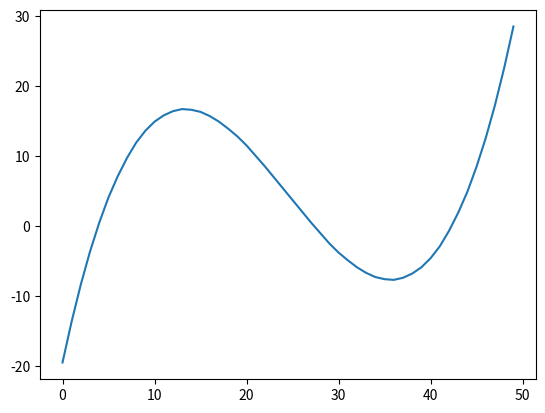

Reproduce this figure in Python.
p = 1
while p < 1000:
    print(p)
    p = p * 2

numbers = [8, 7, 5, 3, 2, 0, -1, -6, 1, -3]

for i in range(20):
    print(i)
    if i == 6:
        break

n = 1
while True:
    n = n*(n + 1)
    print(n)
    if n > 100:
        break

fruit = ["apple", "banana", "cherry", "durian", None, None, "grape"]

print(fruit[0].upper()) # Example of how to use upper(); replace this with your code

print(fruit)

x = 2022

import matplotlib.pyplot as plt

# The line below is a Jupyter "magic command" (not Python code)
# It tells matplotlib to use cool interactive controls, so you can zoom and pan around the plot
%matplotlib notebook

y = [-19.5, -13.6, -8.3, -3.6, 0.5, 4.1, 7.1, 9.7, 11.9, 13.6, 14.9, 15.8, 16.4, 16.7, 16.6, 16.3, 15.7, 14.9, 13.9, 12.8, 11.5, 10.0, 8.5, 6.9, 5.3, 3.7, 2.1, 0.5, -1.0, -2.5, -3.8, -4.9, -5.9, -6.7, -7.3, -7.6, -7.7, -7.4, -6.8, -5.9, -4.6, -2.9, -0.7, 1.9, 4.9, 8.5, 12.6, 17.3, 22.6, 28.5]
plt.plot(y)
plt.show()

# Your code here -- print out the coordinates where the graph crosses the X-axis.
